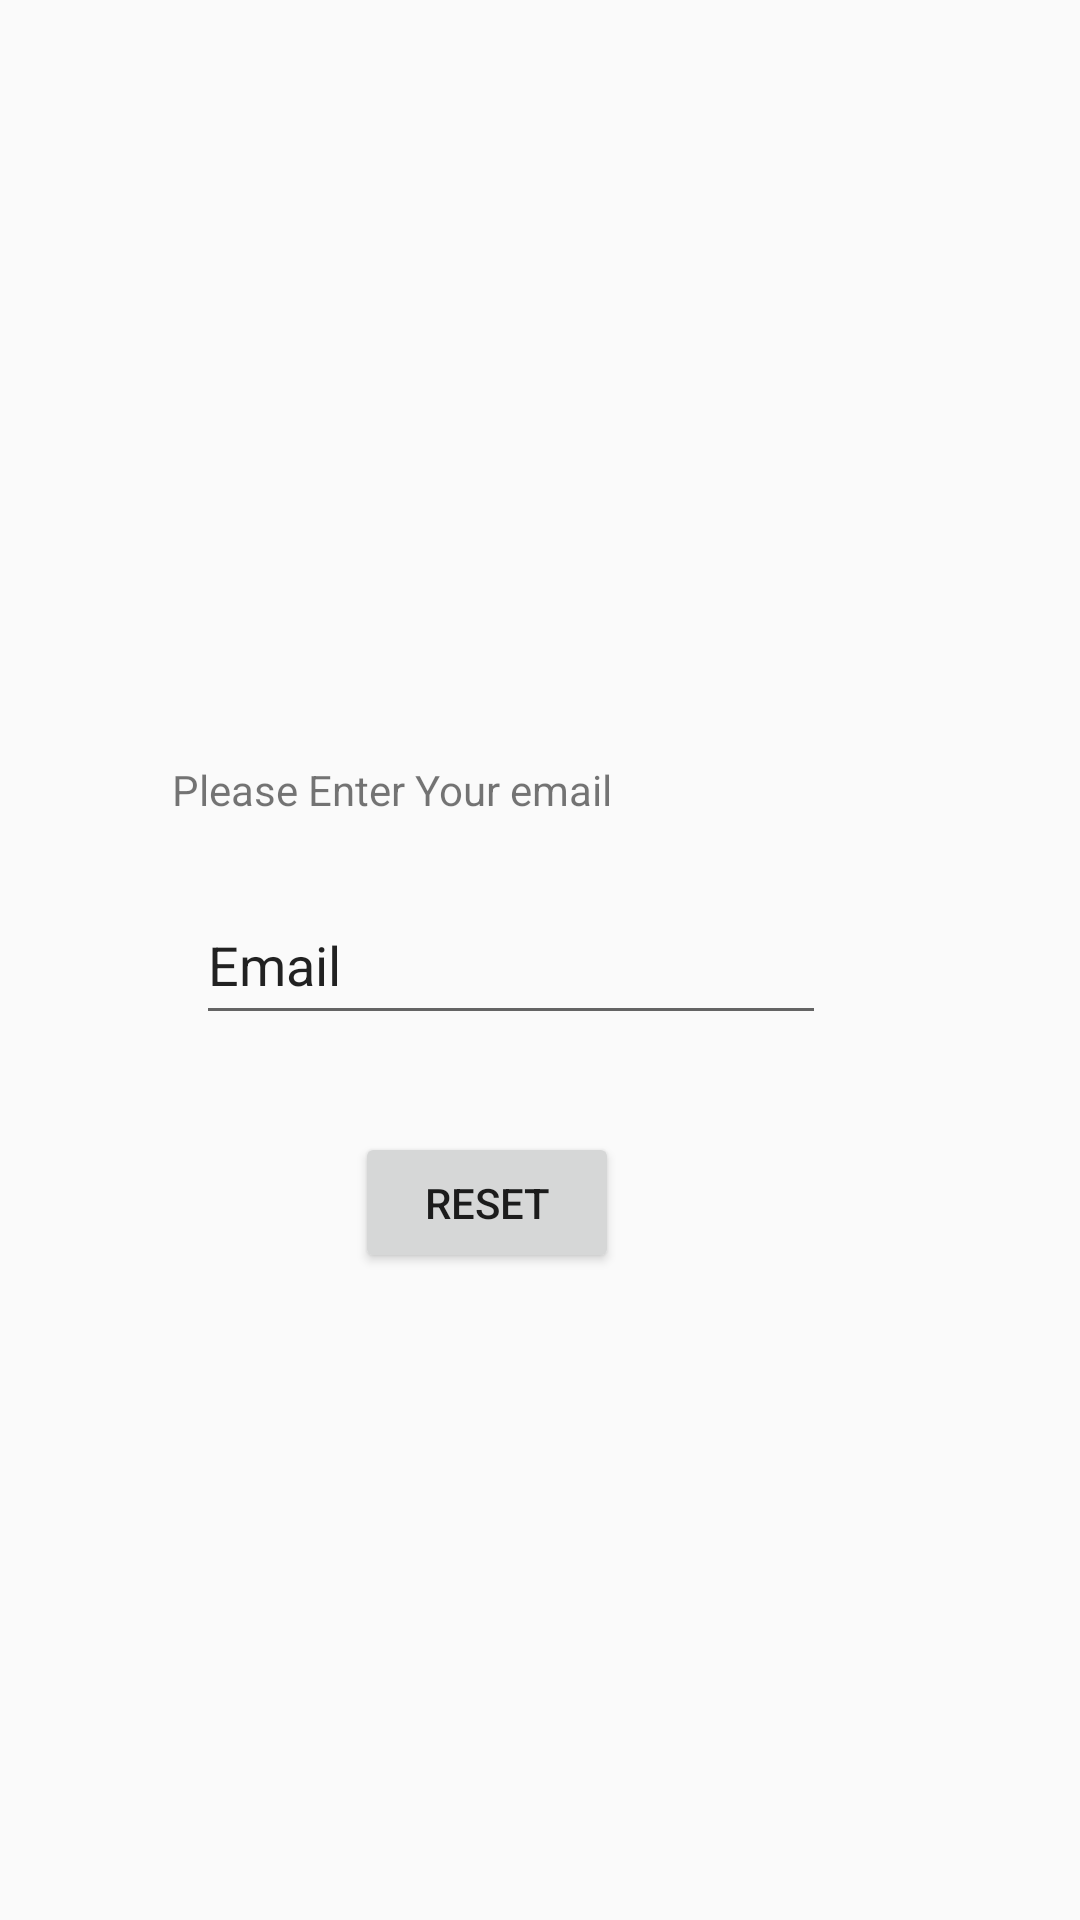

Reconstruct the res/layout file that produces this screen, plus the resources it refers to.
<!-- AndroidManifest.xml: application theme AppTheme -->
<!-- res/layout/activity_forgotpassword.xml -->
<?xml version="1.0" encoding="utf-8"?>
<android.support.constraint.ConstraintLayout xmlns:android="http://schemas.android.com/apk/res/android"
    xmlns:app="http://schemas.android.com/apk/res-auto"
    xmlns:tools="http://schemas.android.com/tools"
    android:layout_width="match_parent"
    android:layout_height="match_parent"
    tools:context="com.bitehunter.bitehunter.Views.ForgotPassword">

    <Button
        android:id="@+id/resetbtn"
        android:layout_width="wrap_content"
        android:layout_height="47dp"
        android:layout_marginBottom="8dp"
        android:layout_marginEnd="8dp"
        android:layout_marginStart="8dp"
        android:layout_marginTop="8dp"
        android:text="Reset"
        app:layout_constraintBottom_toBottomOf="parent"
        app:layout_constraintEnd_toEndOf="parent"
        app:layout_constraintHorizontal_bias="0.431"
        app:layout_constraintStart_toStartOf="parent"
        app:layout_constraintTop_toTopOf="parent"
        app:layout_constraintVertical_bias="0.64" />

    <EditText
        android:id="@+id/inputEmailmjikl"
        android:layout_width="wrap_content"
        android:layout_height="50dp"
        android:layout_marginBottom="8dp"
        android:layout_marginEnd="8dp"
        android:layout_marginStart="8dp"
        android:layout_marginTop="8dp"
        android:ems="10"
        android:inputType="textPersonName"
        android:text="Email"
        app:layout_constraintBottom_toBottomOf="parent"
        app:layout_constraintEnd_toEndOf="parent"
        app:layout_constraintHorizontal_bias="0.429"
        app:layout_constraintLeft_toLeftOf="parent"
        app:layout_constraintRight_toRightOf="parent"
        app:layout_constraintStart_toStartOf="parent"
        app:layout_constraintTop_toTopOf="parent" />

    <TextView
        android:id="@+id/textEmail"
        android:layout_width="wrap_content"
        android:layout_height="wrap_content"
        android:layout_marginBottom="8dp"
        android:layout_marginEnd="8dp"
        android:layout_marginStart="8dp"
        android:layout_marginTop="8dp"
        android:text="Please Enter Your email"
        app:layout_constraintBottom_toBottomOf="parent"
        app:layout_constraintEnd_toEndOf="parent"
        app:layout_constraintHorizontal_bias="0.25"
        app:layout_constraintStart_toStartOf="parent"
        app:layout_constraintTop_toTopOf="parent"
        app:layout_constraintVertical_bias="0.406" />

</android.support.constraint.ConstraintLayout>
<!-- resources referenced by this layout -->
<resources>
  <style name="AppTheme" parent="Theme.AppCompat.Light.DarkActionBar">
          
          <item name="colorPrimary">@color/colorPrimary</item>
          <item name="colorPrimaryDark">@color/colorPrimaryDark</item>
          <item name="colorAccent">@color/colorAccent</item>
  
      </style>
  <color name="colorPrimary">#01579B</color>
  <color name="colorPrimaryDark">#064b81</color>
  <color name="colorAccent">#bf6900</color>
</resources>
